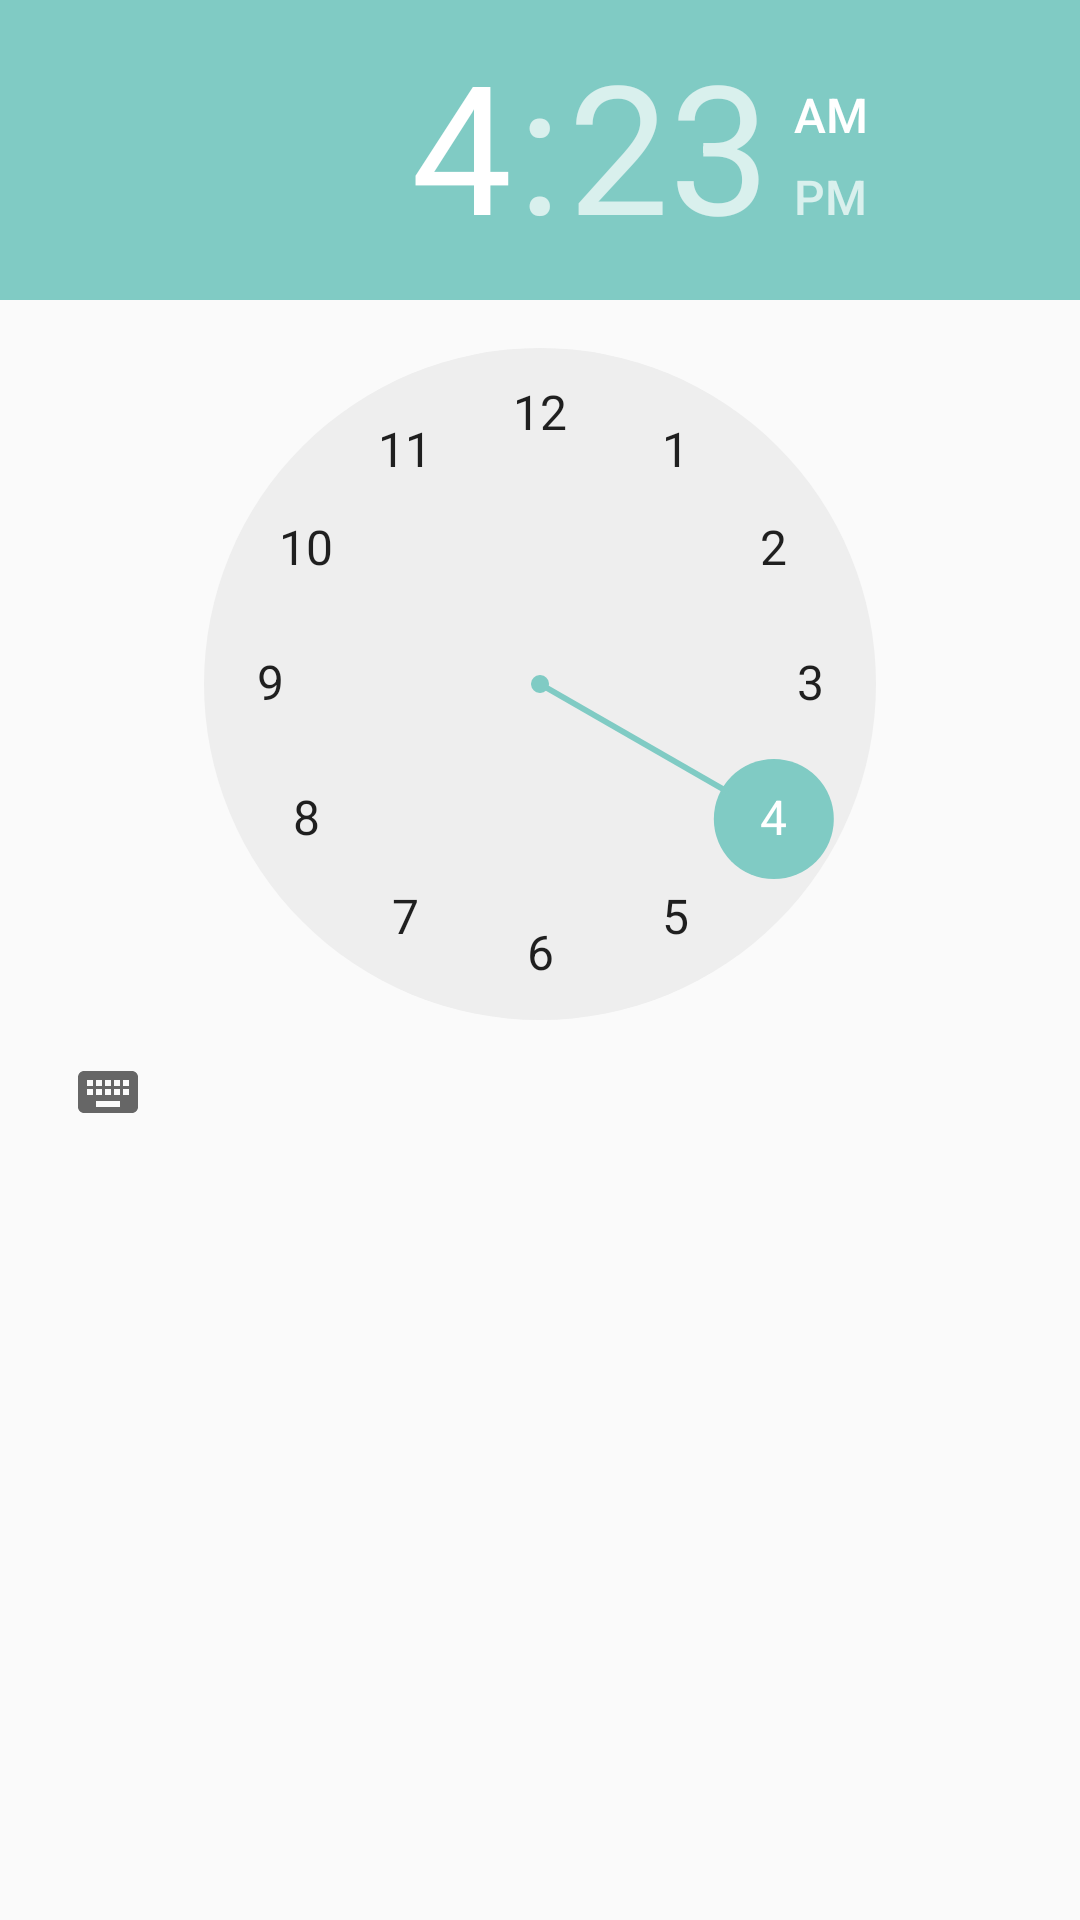

Write the Android layout XML for this screen, with the resource values it uses.
<!-- AndroidManifest.xml: application theme AppTheme -->
<!-- res/layout/dialog_date.xml -->
<?xml version="1.0" encoding="utf-8"?>
<TimePicker xmlns:android="http://schemas.android.com/apk/res/android"
    android:id="@+id/time_picker_dialog"
    android:orientation="vertical"
    android:layout_width="match_parent"
    android:layout_height="match_parent"></TimePicker>
<!-- resources referenced by this layout -->
<resources>
  <style name="AppTheme" parent="Theme.AppCompat.DayNight.DarkActionBar">
          
          <item name="colorPrimary">@color/primary_dark_material_dark</item>
          <item name="colorPrimaryDark">@color/primary_material_dark</item>
          <item name="colorAccent">@color/accent_material_dark</item>
      </style>
</resources>
